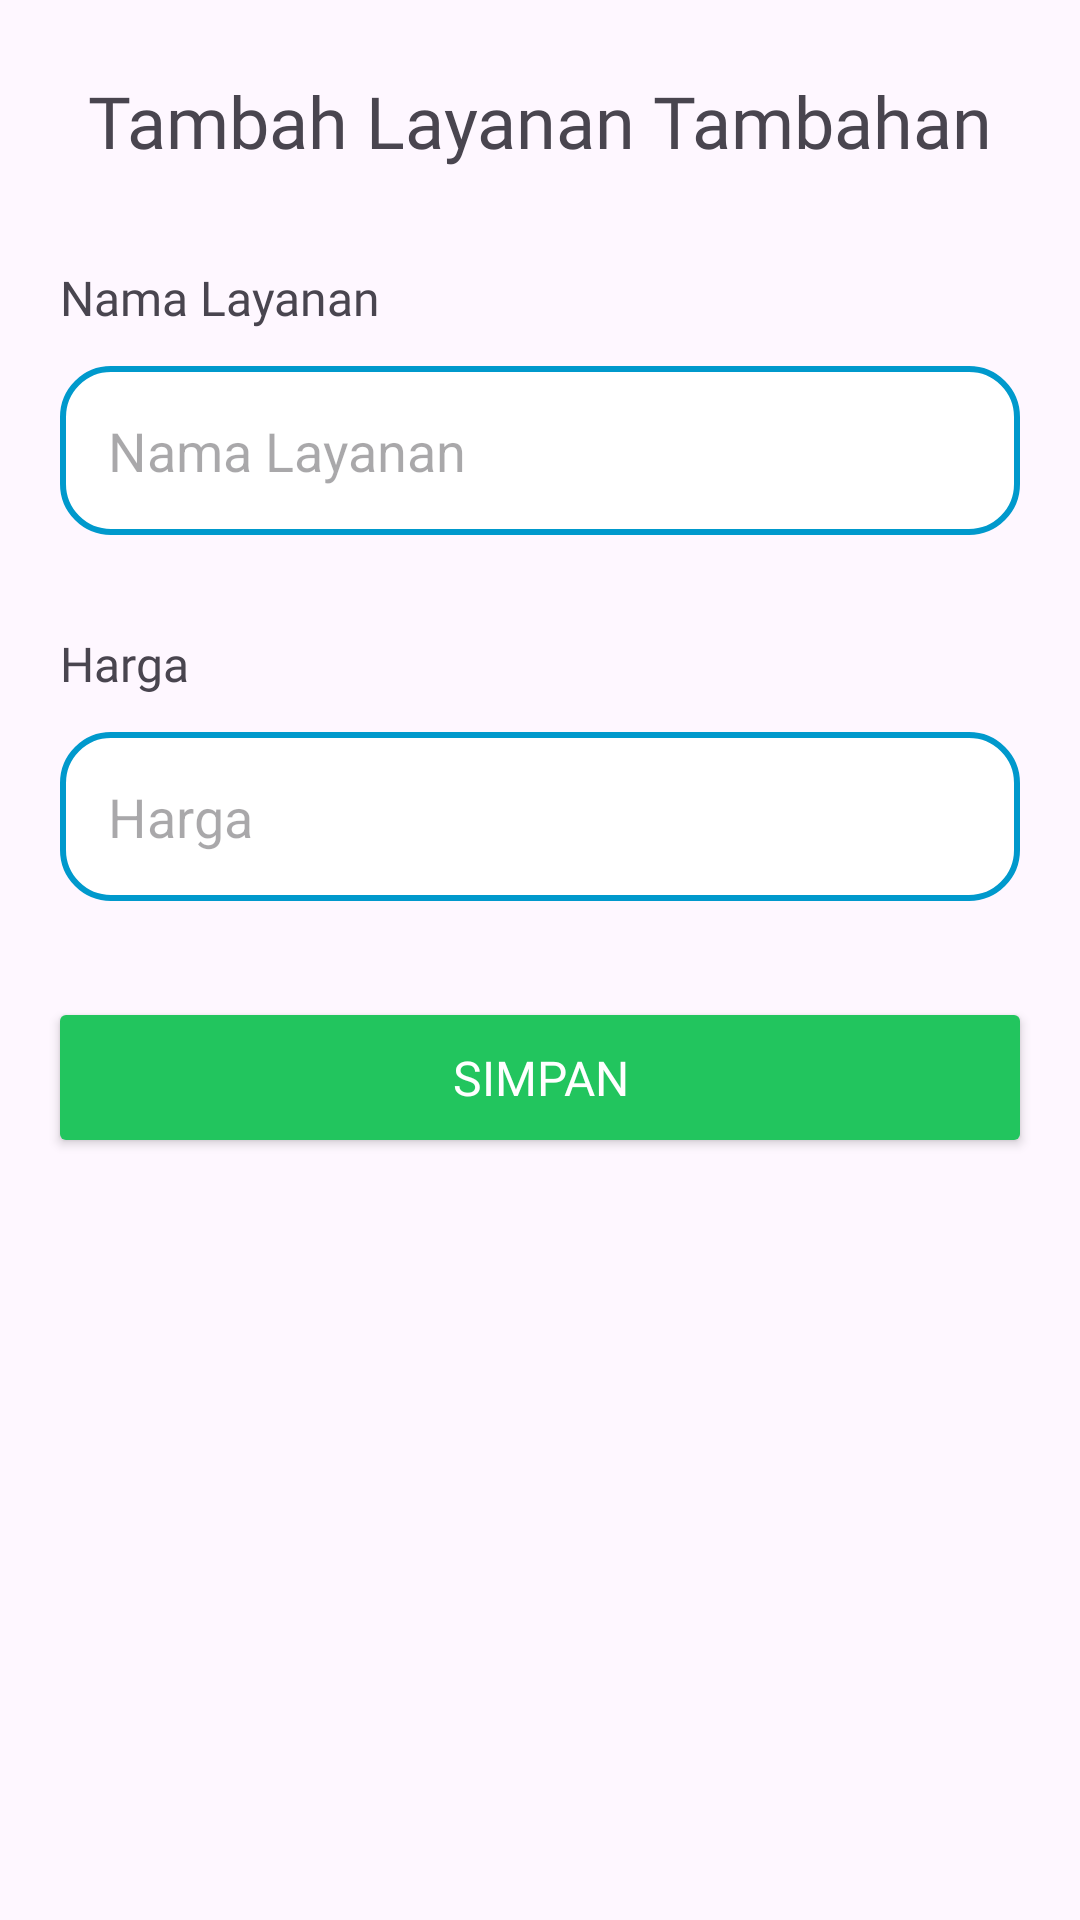

This screen was rendered from an Android layout file. Write that file and the resources it references.
<!-- AndroidManifest.xml: application theme Theme.Laundry -->
<!-- res/layout/activity_tambah_tambahan.xml -->
<?xml version="1.0" encoding="utf-8"?>
<androidx.constraintlayout.widget.ConstraintLayout
    xmlns:android="http://schemas.android.com/apk/res/android"
    xmlns:app="http://schemas.android.com/apk/res-auto"
    android:id="@+id/main"
    android:layout_width="match_parent"
    android:layout_height="match_parent"
    android:layout_margin="30dp">

    <TextView
        android:id="@+id/header"
        android:layout_width="match_parent"
        android:layout_height="wrap_content"
        android:text="@string/tambahlayanantambahan"
        android:fontFamily="@font/interextrabold"
        android:textSize="24sp"
        android:textAlignment="center"
        android:paddingTop="24dp"
        app:layout_constraintTop_toTopOf="parent"
        app:layout_constraintStart_toStartOf="parent"
        app:layout_constraintEnd_toEndOf="parent" />

    <LinearLayout
        android:id="@+id/containerNamaLayanan"
        android:layout_width="match_parent"
        android:layout_height="wrap_content"
        android:orientation="vertical"
        android:paddingHorizontal="20dp"
        android:layout_marginTop="32dp"
        app:layout_constraintTop_toBottomOf="@id/header"
        app:layout_constraintStart_toStartOf="parent"
        app:layout_constraintEnd_toEndOf="parent">

        <TextView
            android:layout_width="match_parent"
            android:layout_height="wrap_content"
            android:text="@string/card_layanan_nama"
            android:fontFamily="@font/inter"
            android:textSize="16sp"
            android:layout_marginBottom="12dp"/>

        <EditText
            android:id="@+id/etNamaLayananTambahan"
            android:layout_width="match_parent"
            android:layout_height="wrap_content"
            android:hint="@string/card_layanan_nama"
            android:padding="16dp"
            android:textAlignment="textStart"
            android:background="@drawable/rounded_et"/>
    </LinearLayout>

    <LinearLayout
        android:id="@+id/containerHargaLayanan"
        android:layout_width="match_parent"
        android:layout_height="wrap_content"
        android:orientation="vertical"
        android:paddingHorizontal="20dp"
        android:layout_marginTop="32dp"
        app:layout_constraintTop_toBottomOf="@id/containerNamaLayanan"
        app:layout_constraintStart_toStartOf="parent"
        app:layout_constraintEnd_toEndOf="parent">

        <TextView
            android:layout_width="match_parent"
            android:layout_height="wrap_content"
            android:text="@string/harga_layanan_main_card"
            android:fontFamily="@font/inter"
            android:textSize="16sp"
            android:layout_marginBottom="12dp"/>

        <EditText
            android:id="@+id/etHargaLayananTambahan"
            android:layout_width="match_parent"
            android:layout_height="wrap_content"
            android:hint="@string/harga_layanan_main_card"
            android:inputType="number"
            android:padding="16dp"
            android:textAlignment="textStart"
            android:background="@drawable/rounded_et"/>
    </LinearLayout>

    <Button
        android:id="@+id/btnSimpanTambahan"
        android:layout_width="match_parent"
        android:layout_height="wrap_content"
        android:text="@string/button_simpan"
        android:textSize="16sp"
        android:padding="16dp"
        android:layout_marginTop="32dp"
        android:layout_marginHorizontal="16dp"
        app:layout_constraintTop_toBottomOf="@id/containerHargaLayanan"
        app:layout_constraintStart_toStartOf="parent"
        app:layout_constraintEnd_toEndOf="parent"
        android:backgroundTint="#22c55e"
        android:textColor="#fff"
        android:fontFamily="@font/interextrabold"/>
</androidx.constraintlayout.widget.ConstraintLayout>
<!-- resources referenced by this layout -->
<resources>
  <!-- drawable rounded_et (drawable) -->
  <?xml version="1.0" encoding="utf-8"?>
  <shape xmlns:android="http://schemas.android.com/apk/res/android">
    <corners android:radius="16dp"/>
      <solid android:color="#ffffff"/>
      <stroke android:width="2dp" android:color="@android:color/holo_blue_dark"/>
  </shape>
  <string name="button_simpan">Simpan</string>
  <string name="card_layanan_nama">Nama Layanan</string>
  <string name="harga_layanan_main_card">Harga</string>
  <string name="tambahlayanantambahan">Tambah Layanan Tambahan</string>
  <style name="Theme.Laundry" parent="Base.Theme.Laundry" />
  <style name="Base.Theme.Laundry" parent="Theme.Material3.DayNight.NoActionBar">
          <item name="colorPrimary">#1591EA</item>
          <item name="colorPrimaryVariant">#1591EA</item>
      </style>
</resources>
